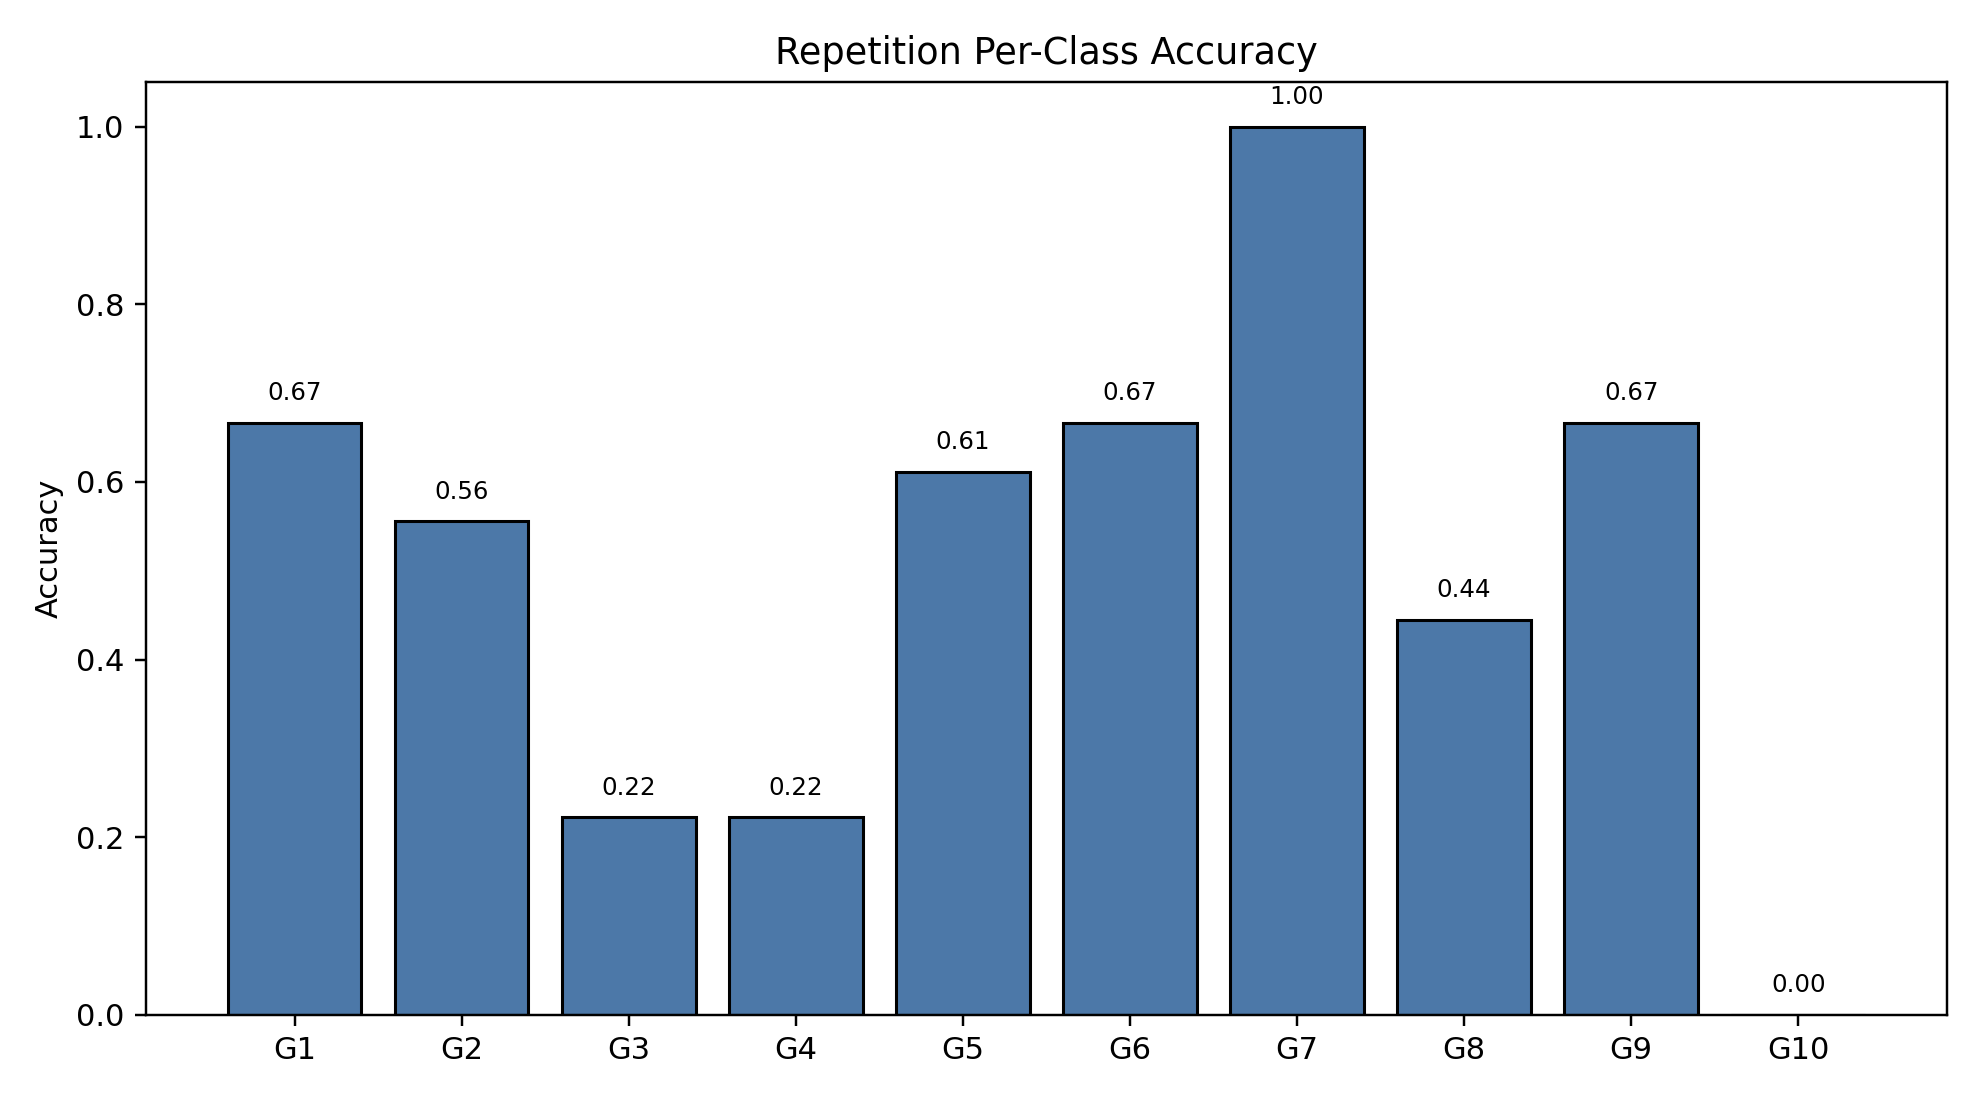

Source data for this figure (header and first rows):
class_index, gesture_id, support, correct, accuracy
0, 1, 18, 12, 0.6667
1, 2, 18, 10, 0.5556
2, 3, 18, 4, 0.2222
3, 4, 18, 4, 0.2222
4, 5, 18, 11, 0.6111
5, 6, 18, 12, 0.6667
6, 7, 18, 18, 1.0
7, 8, 18, 8, 0.4444
8, 9, 18, 12, 0.6667
9, 10, 18, 0, 0.0
